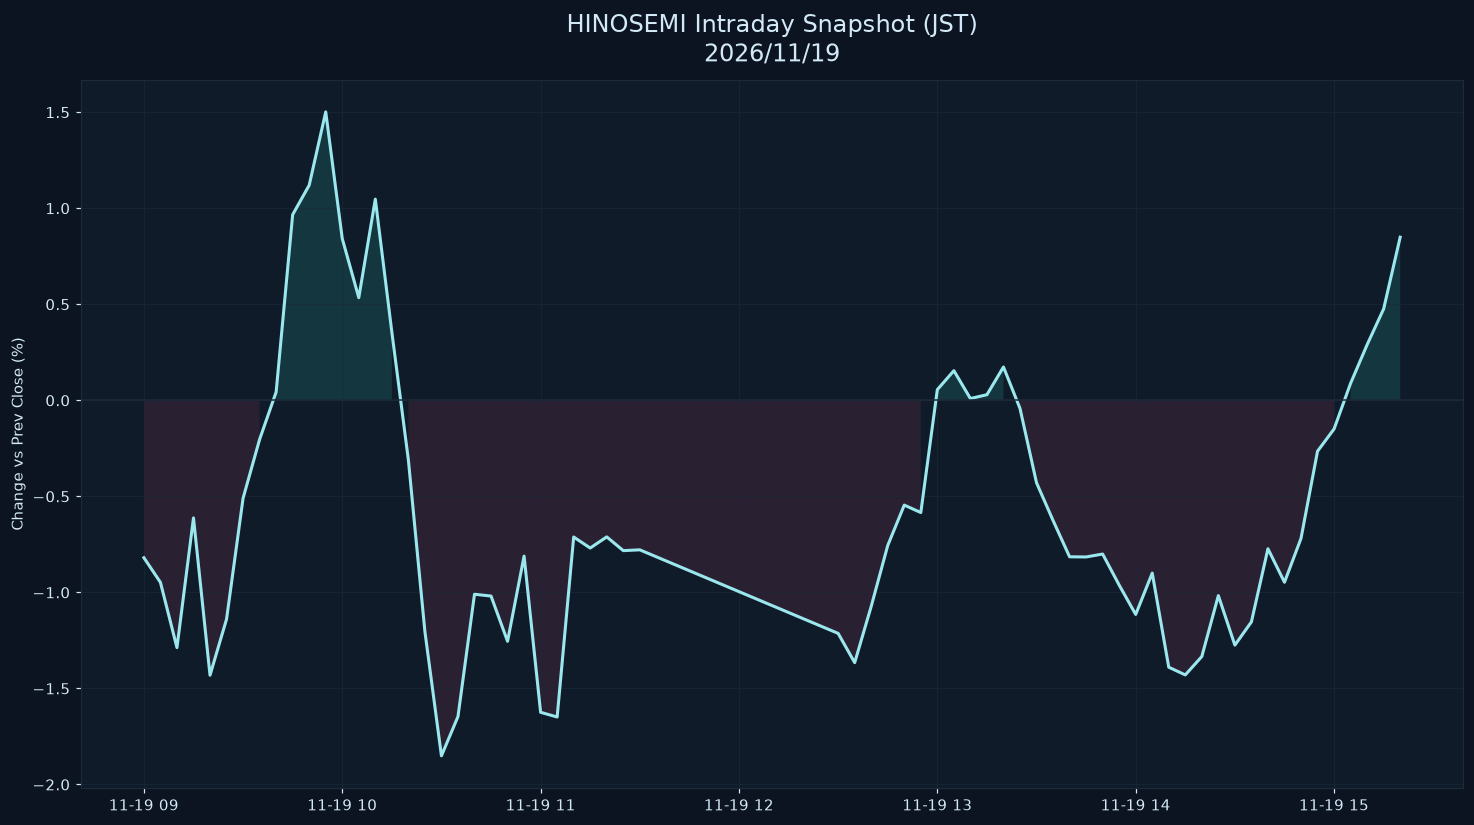

Values plotted in this chart, from the file beside it:
datetime_jst, pct
2026-11-19 09:00:00+09:00, -0.8194
2026-11-19 09:05:00+09:00, -0.9477
2026-11-19 09:10:00+09:00, -1.287
2026-11-19 09:15:00+09:00, -0.6123
2026-11-19 09:20:00+09:00, -1.431
2026-11-19 09:25:00+09:00, -1.139
2026-11-19 09:30:00+09:00, -0.5097
2026-11-19 09:35:00+09:00, -0.2035
2026-11-19 09:40:00+09:00, 0.0431
2026-11-19 09:45:00+09:00, 0.9667
2026-11-19 09:50:00+09:00, 1.12
2026-11-19 09:55:00+09:00, 1.502
2026-11-19 10:00:00+09:00, 0.8418
2026-11-19 10:05:00+09:00, 0.5344
2026-11-19 10:10:00+09:00, 1.047
2026-11-19 10:15:00+09:00, 0.3549
2026-11-19 10:20:00+09:00, -0.3104
2026-11-19 10:25:00+09:00, -1.204
2026-11-19 10:30:00+09:00, -1.851
2026-11-19 10:35:00+09:00, -1.646
2026-11-19 10:40:00+09:00, -1.01
2026-11-19 10:45:00+09:00, -1.019
2026-11-19 10:50:00+09:00, -1.255
2026-11-19 10:55:00+09:00, -0.8109
2026-11-19 11:00:00+09:00, -1.624
2026-11-19 11:05:00+09:00, -1.649
2026-11-19 11:10:00+09:00, -0.7116
2026-11-19 11:15:00+09:00, -0.7691
2026-11-19 11:20:00+09:00, -0.7109
2026-11-19 11:25:00+09:00, -0.7825
2026-11-19 11:30:00+09:00, -0.7784
2026-11-19 12:30:00+09:00, -1.213
2026-11-19 12:35:00+09:00, -1.366
2026-11-19 12:40:00+09:00, -1.072
2026-11-19 12:45:00+09:00, -0.7556
2026-11-19 12:50:00+09:00, -0.5455
2026-11-19 12:55:00+09:00, -0.5843
2026-11-19 13:00:00+09:00, 0.05566
2026-11-19 13:05:00+09:00, 0.1544
2026-11-19 13:10:00+09:00, 0.009253
2026-11-19 13:15:00+09:00, 0.02929
2026-11-19 13:20:00+09:00, 0.1735
2026-11-19 13:25:00+09:00, -0.0421
2026-11-19 13:30:00+09:00, -0.4293
2026-11-19 13:35:00+09:00, -0.6255
2026-11-19 13:40:00+09:00, -0.8146
2026-11-19 13:45:00+09:00, -0.8155
2026-11-19 13:50:00+09:00, -0.8003
2026-11-19 13:55:00+09:00, -0.9618
2026-11-19 14:00:00+09:00, -1.115
2026-11-19 14:05:00+09:00, -0.8995
2026-11-19 14:10:00+09:00, -1.389
2026-11-19 14:15:00+09:00, -1.43
2026-11-19 14:20:00+09:00, -1.334
2026-11-19 14:25:00+09:00, -1.017
2026-11-19 14:30:00+09:00, -1.275
2026-11-19 14:35:00+09:00, -1.153
2026-11-19 14:40:00+09:00, -0.7728
2026-11-19 14:45:00+09:00, -0.9472
2026-11-19 14:50:00+09:00, -0.7189
... 6 more rows
